Labelled photos from "Civil-damage-structure-images", an image-classification folder in JaGuzmanT/SaltSpot. The possible labels are: healthy structure, structure with salt damage.

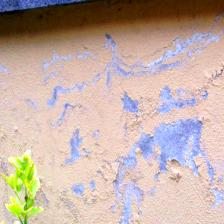
Label: structure with salt damage

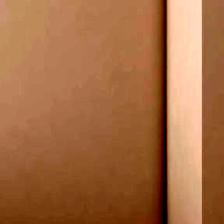
Label: healthy structure

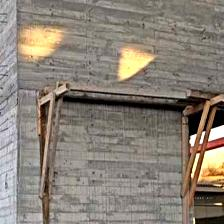
Label: healthy structure

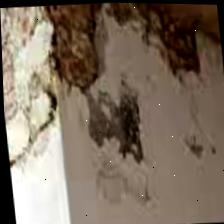
Label: structure with salt damage

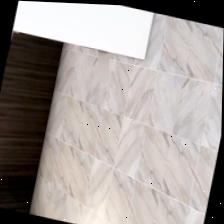
Label: healthy structure

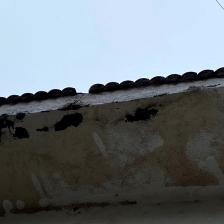
Label: structure with salt damage
